pico-8 play session: hold → + tap 🅾

[t = 1 s] hold → ~1s, tap 🅾 ~2×
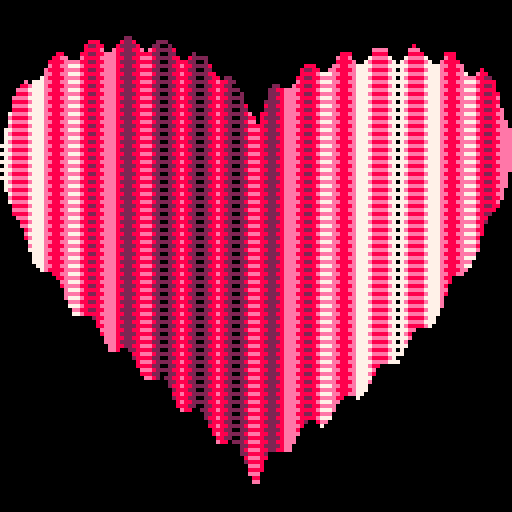
[t = 2 s] hold → ~2s, tap 🅾 ~4×
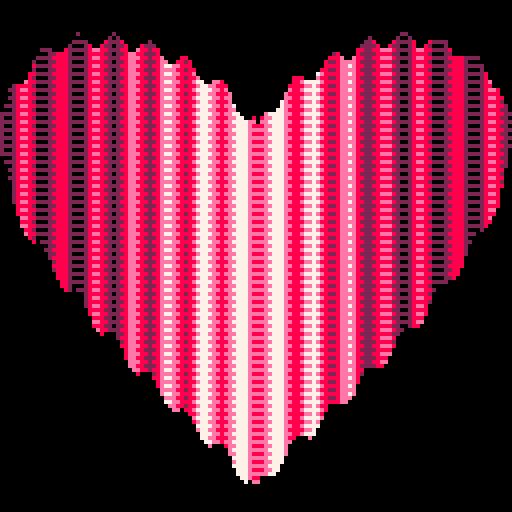
[t = 6 s] hold → ~6s, tap 🅾 ~10×
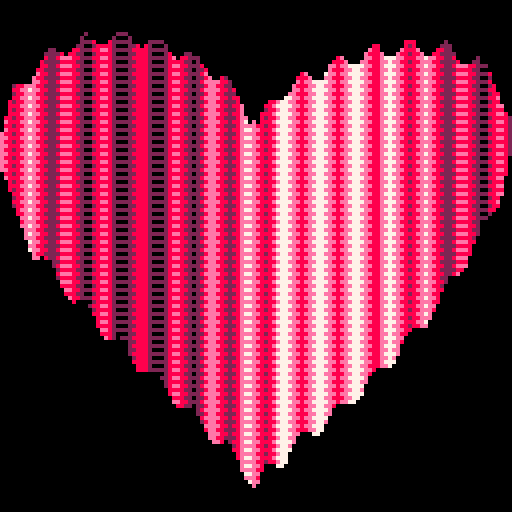
[t = 8 s] hold → ~8s, tap 🅾 ~14×
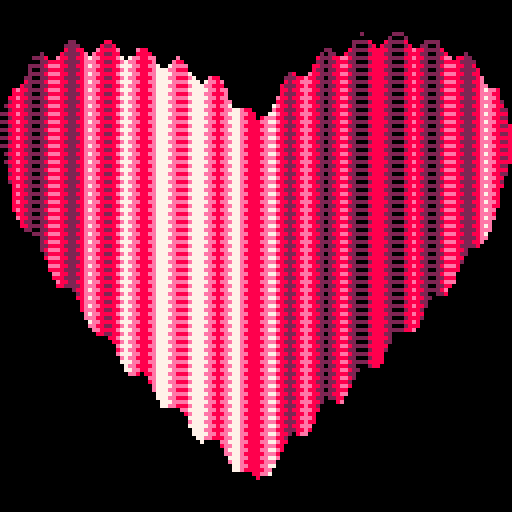

pico-8 cartridge
version 29
__lua__

--https://twitter.com/trasevol_dog/status/963812687804354560
-- [redacted]

--[[
  put this check_time function at the start of the cart
  make sure to call check_time() somehwere in the cart.
  in most tweetcarts, the bast place to do this is direclty before "flip()"
--]]
function check_time() 
  --id is stored in the parameters field
  my_id = stat(6)

  --the breadcrumb field is the name of the start cart + "," + the number of seconds we should play
  my_info = stat(100)
  --if we don't have it, stop checking
  if my_info == nil then
    return
  end

  breadcumb_parts = split(my_info, ",", true)
  start_cart_name = breadcumb_parts[1]
  max_time = breadcumb_parts[2]

  --check if we hit the max time
  if time() > max_time or btnp(1) then
    load(start_cart_name,"",my_id)
  end
end
--end of check_time

g="2288ee77"fillp(3855)c=cos::s::cls()a={}o=24p=9
for i=0,1,.02 do
x=64+64*sin(i)^3y=52+20*c(2*i)-52*c(i)+8*c(3*i)k=o-x
for j=0,k,sgn(k) do
w=flr(x+j)z=j/k*p+y*(1-j/k)o=x
if(a[w])h=4+2*c(t()+w/99)+2*c(t()+w/9)rect(w,a[w]+h,w,z+h,"0x"..sub(g,h,h+1))
a[w]=z end p=y end 
check_time()
flip()goto s
